Run: headless pygame with SDL's dummy video driver; simulated clock (each Clock.tick advances the game by its frame time, no real sleeping); random seed 0; keys injected as events and as key.get_pressed() state; mouse plan: one left click at the window centre at the start of phase 2, then a move to the lower-right quarter at the start of phase 3.
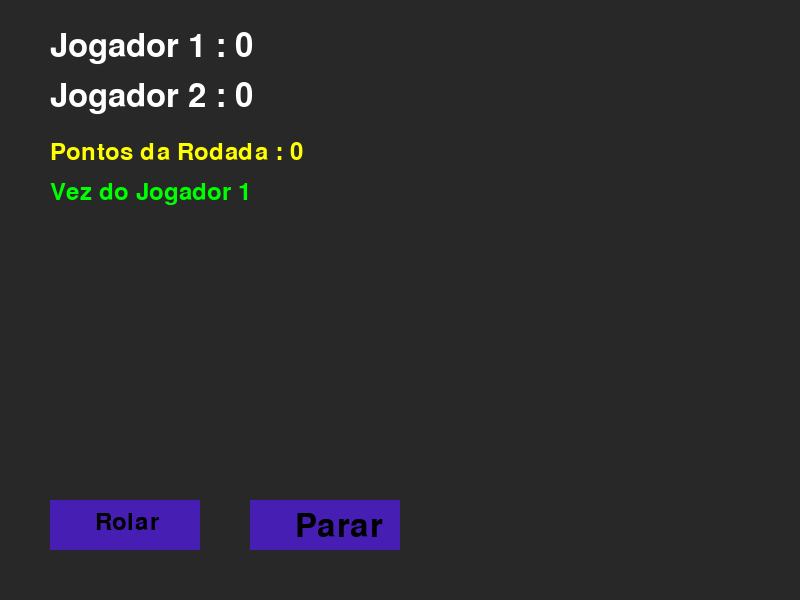
Frame 1 of 4 · flips 1–60 · no input
Frame 2 of 4 · flips 61–180 · clicked the window centre · tapped SPACE, RETURN · held RIGHT (→), D · screen unchanged from frame 1, image omitted
Frame 3 of 4 · flips 181–300 · moved the mouse to the lower-right quarter · held DOWN (↓), S · screen unchanged from frame 2, image omitted
Frame 4 of 4 · flips 301–420 · held LEFT (←), A, UP (↑), W · screen unchanged from frame 3, image omitted

The pygame program that drew these frames:

import pygame
import random


# Inicializa o pygame 
pygame.init()

# Configurações de tela
WIDTH , HEIGHT = 800 , 600 
screen = pygame.display.set_mode((WIDTH,HEIGHT))
pygame.display.set_caption("Pig Dice Game")

# Cores
BACKGROUND_COLOR = (40,40,40)
TEXT_COLOR = (255,255,255)
BUTTON_COLOR = (70,30,180)
BUTTON_HOVER_COLOR = (100,160,200)

# Fontes
font = pygame.font.SysFont(None, 48)
small_font = pygame.font.SysFont (None, 36)

# Relogio
clock = pygame.time.Clock()

# Variaveis do jogo 
current_player = 1 
players_score = [0,0]
current_round_score = 0
dice_value = None

# Estado do Jogo
game_active = True


# Desenhando a Tela
def draw_ui():
    screen.fill(BACKGROUND_COLOR)

    # PLACAR
    score_text = font.render(f"Jogador 1 : {players_score[0]}", True, TEXT_COLOR)
    screen.blit(score_text, (50,30))

    score_text2 = font.render(f"Jogador 2 : {players_score[1]}", True, TEXT_COLOR)
    screen.blit(score_text2, (50,80))

    # Pontuação da Rodada
    round_text = small_font.render(f"Pontos da Rodada : {current_round_score}", True, (255,255,0))
    screen.blit(round_text, (50,140))

    # Turno do Jogador
    turn_text = small_font.render(f"Vez do Jogador {current_player}", True , (0,255,0))
    screen.blit(turn_text, (50,180))

    # Exibir valor do dado
    if dice_value is not None :
        dice_text = font.render(f"Dado Rolado : {dice_value}", True, (255,165,0))
        screen.blit(dice_text, (WIDTH // 2 - 100 , HEIGHT // 2 - 30))

    # Botao "Roll"
    button_rect = pygame.Rect(50, 500, 150, 50)
    pygame.draw.rect(screen, BUTTON_HOVER_COLOR if pygame.mouse.get_pos()[0] in range(50,200) and pygame.mouse.get_pos()[1] in range (500,550) else BUTTON_COLOR, button_rect)
    roll_text = small_font.render("Rolar" , True , (0,0,0))
    screen.blit(roll_text, (95,510))

    # Botão "Parar"
    stop_button_rect = pygame.Rect(250 , 500 , 150, 50)
    stop_hover = pygame.mouse.get_pos()[0] in range(250 ,400) and pygame.mouse.get_pos()[1] in range (500,550)
    pygame.draw.rect(screen, BUTTON_HOVER_COLOR if stop_hover else BUTTON_COLOR, stop_button_rect)
    stop_text = font.render("Parar", True, (0,0,0))
    screen.blit(stop_text,  (295,510))



# LOOP Principal do Jogo

running = True
while running:
    draw_ui()
    pygame.display.flip() #Atualiza a Tela
    clock.tick(60) #Limita 60FPS

    for event in pygame.event.get():
        if event.type == pygame.QUIT :
            running = False
    
         # verificar click do mouse
        if event.type == pygame.MOUSEBUTTONDOWN and event.button == 1:
            mouse_pos = pygame.mouse.get_pos()

            # Verificar se clicou do "Rolar"
            if 50 < mouse_pos[0] < 200 and 500 < mouse_pos[1] < 550 :
                print("Botão 'Rolar' Clicado")

                # Rola o dado
                dice_value = random.randint(1,6) 

                # Se tirar 1 Perde os pontos e muda o turno
                if dice_value == 1:
                    current_round_score = 0 
                    current_player = 2 if current_player == 1 else 1
                else:
                    current_round_score += dice_value
            elif 250 < mouse_pos[0] < 400 and 500 < mouse_pos[1] < 550 :
                print("Botar 'Parar' Clicado")

                # Soma os pontos da rodada ao jogador atual
                players_score[current_player - 1] += current_round_score
                current_round_score = 0 

                # Verifica Vitoria
                if players_score[current_player - 1] >= 50:
                    print(f"Jogador  : {current_player} Venceu !")

                    game_active = False

                # Troca de Jogador 
                current_player = 2 if current_player == 1 else 1
